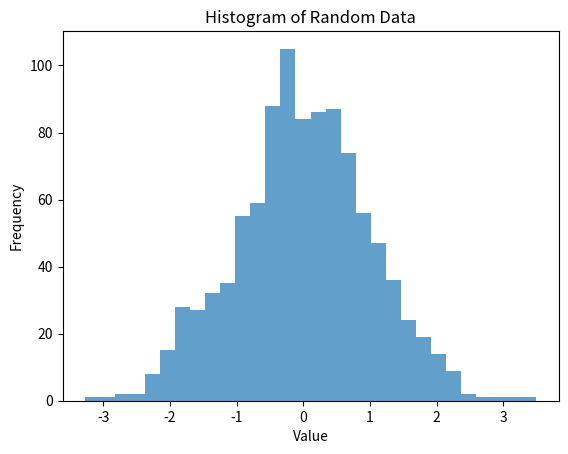

Generate this figure with matplotlib:
# Importing necessary libraries
import numpy as np
import matplotlib.pyplot as plt

# Generating sample data
data = np.random.randn(1000)

# Plotting a histogram
plt.hist(data, bins=30, alpha=0.7)
plt.title('Histogram of Random Data')
plt.xlabel('Value')
plt.ylabel('Frequency')
plt.show()

# Importing pandas library
import pandas as pd

# Creating a simple DataFrame
data = {'Name': ['Alice', 'Bob', 'Charlie'], 'Age': [25, 30, 35]}
df = pd.DataFrame(data)

# Displaying the DataFrame
df
